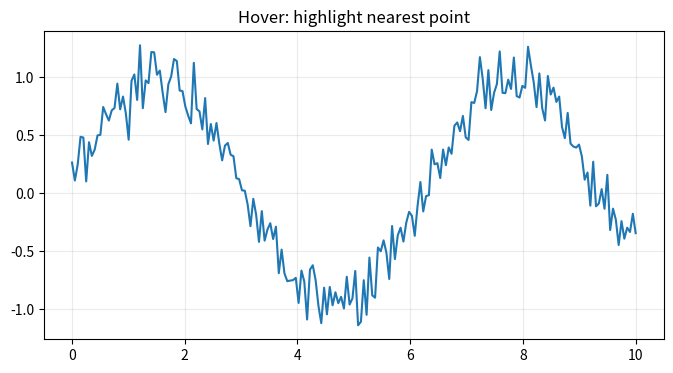

The script that saved this image:
import numpy as np, matplotlib.pyplot as plt

np.random.seed(0)
x = np.linspace(0, 10, 200)
y = np.sin(x) + 0.15*np.random.randn(len(x))

fig, ax = plt.subplots(figsize=(8, 4))
ax.plot(x, y, lw=1.5)
(marker,) = ax.plot([np.nan], [np.nan], "o", ms=8)
label = ax.text(0, 0, "", va="bottom", ha="left",
                bbox=dict(fc="white", ec="0.7", alpha=0.85))
ax.grid(True, alpha=0.25)
ax.set_title("Hover: highlight nearest point")

def on_move(event):
    if event.inaxes != ax:
        return
    pts = ax.transData.transform(np.column_stack([x, y]))
    mx, my = event.x, event.y
    d2 = (pts[:,0]-mx)**2 + (pts[:,1]-my)**2
    j = np.argmin(d2)
    if d2[j] < 20**2:  # 20-pixel threshold
        marker.set_data([x[j]], [y[j]])
        label.set_text(f"({x[j]:.2f}, {y[j]:.2f})")
        label.set_position((x[j], y[j]))
    else:
        marker.set_data([np.nan], [np.nan])
        label.set_text("")
    fig.canvas.draw_idle()

cid_move = fig.canvas.mpl_connect("motion_notify_event", on_move)
plt.show()
